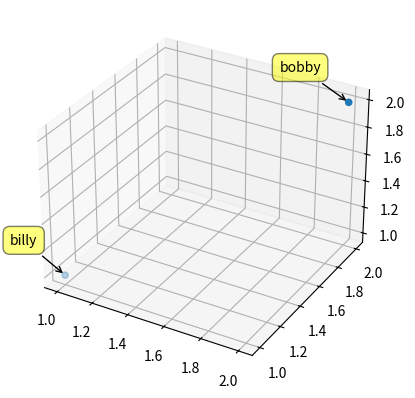

This chart was generated by the following Python code:
import numpy as np
from matplotlib import pyplot as plt
from mpl_toolkits.mplot3d import Axes3D
from mpl_toolkits.mplot3d import proj3d

points = np.array([(1,1,1), (2,2,2)])
labels = ['billy', 'bobby']

fig = plt.figure()
ax = fig.add_subplot(111, projection = '3d')
xs, ys, zs = np.split(points, 3, axis=1)
sc = ax.scatter(xs,ys,zs)

# if this code is placed inside a function, then
# we must use a predefined global variable so that
# the update function has access to it. I'm not
# sure why update_positions() doesn't get access
# to its enclosing scope in this case.
global labels_and_points
labels_and_points = []

for txt, x, y, z in zip(labels, xs, ys, zs):
    x2, y2, _ = proj3d.proj_transform(x,y,z, ax.get_proj())
    label = plt.annotate(
        txt, xy = (x2, y2), xytext = (-20, 20),
        textcoords = 'offset points', ha = 'right', va = 'bottom',
        bbox = dict(boxstyle = 'round,pad=0.5', fc = 'yellow', alpha = 0.5),
        arrowprops = dict(arrowstyle = '->', connectionstyle = 'arc3,rad=0'))
    labels_and_points.append((label, x, y, z))


def update_position(e):
    for label, x, y, z in labels_and_points:
        x2, y2, _ = proj3d.proj_transform(x, y, z, ax.get_proj())
        label.xy = x2,y2
        label.update_positions(fig.canvas.renderer)
    fig.canvas.draw()

fig.canvas.mpl_connect('motion_notify_event', update_position)

plt.show()